Dataset: lemon_leaf_dataset (GitHub, bhawanakc07/Major_project-Lemonleaf-). Classes: anthracnose, bacterial blight, citrus canker, curl virus, deficiency leaf, dry leaf, healthy leaf, sooty mould, spider mites.

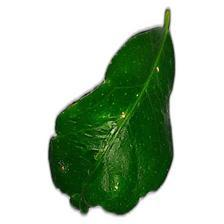
Label: citrus canker

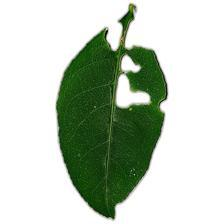
Label: deficiency leaf

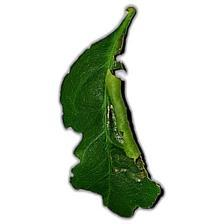
Label: curl virus

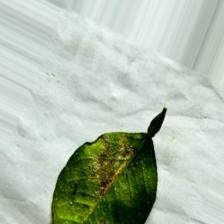
Label: bacterial blight

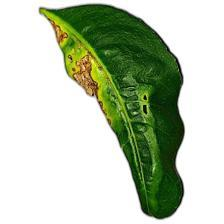
Label: anthracnose

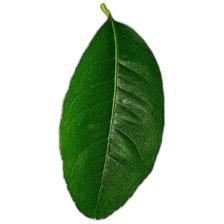
Label: healthy leaf
